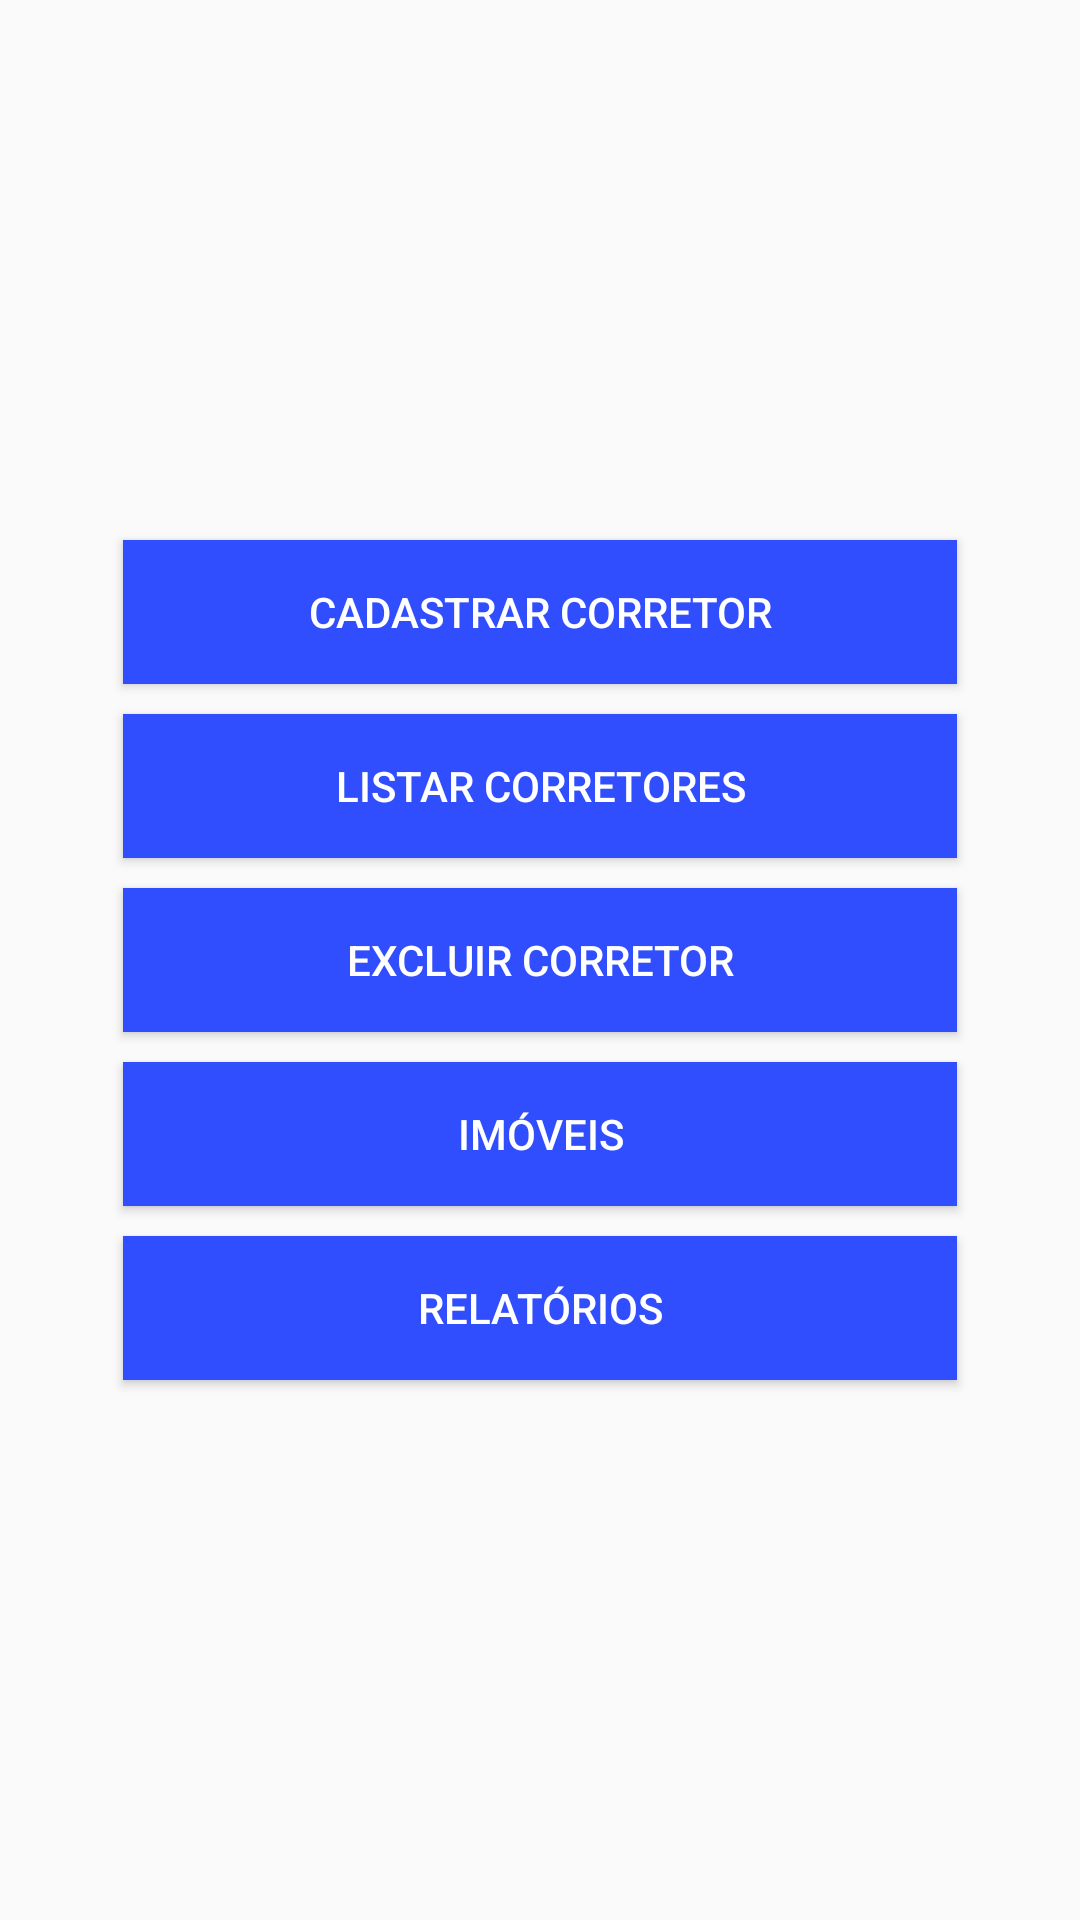

Here is an Android app screen rendered from its layout file. Give the layout XML and the strings, colors and styles it references.
<!-- AndroidManifest.xml: application theme AppTheme -->
<!-- res/layout/content_gestor.xml -->
<?xml version="1.0" encoding="utf-8"?>
<RelativeLayout xmlns:android="http://schemas.android.com/apk/res/android"
    xmlns:app="http://schemas.android.com/apk/res-auto"
    xmlns:tools="http://schemas.android.com/tools"
    android:layout_width="match_parent"
    android:layout_height="match_parent"
    android:paddingBottom="@dimen/activity_vertical_margin"
    android:paddingLeft="@dimen/activity_horizontal_margin"
    android:paddingRight="@dimen/activity_horizontal_margin"
    android:paddingTop="@dimen/activity_vertical_margin"
    tools:context=".view.gestor.GestorActivity"
    tools:showIn="@layout/activity_gestor">
    <LinearLayout
        android:layout_width="match_parent"
        android:layout_height="match_parent"
        android:layout_margin="20dp"
        android:orientation="vertical"
        android:gravity="center">
        <Button
            style="@style/DefaltButton"
            android:id="@+id/gestor_btn_cadastrar_corretor"
            android:text="@string/cadastrar_corretor"/>
        <Button
            style="@style/DefaltButton"
            android:id="@+id/gestor_btn_listar_corretor"
            android:text="@string/listar_corretor"/>
        <Button
            style="@style/DefaltButton"
            android:id="@+id/gestor_btn_excluir_corretor"
            android:text="@string/excluir_corretor"/>
        <Button
            style="@style/DefaltButton"
            android:id="@+id/gestor_btn_imoveis"
            android:text="@string/imoveis"/>
        <Button
            style="@style/DefaltButton"
            android:id="@+id/gestor_btn_relatorios"
            android:text="@string/relatorios"/>
    </LinearLayout>
</RelativeLayout>
<!-- res/layout/activity_gestor.xml (included above) -->
<?xml version="1.0" encoding="utf-8"?>
<RelativeLayout xmlns:android="http://schemas.android.com/apk/res/android"
    xmlns:tools="http://schemas.android.com/tools"
    android:layout_width="match_parent"
    android:layout_height="match_parent"
    android:paddingBottom="@dimen/activity_vertical_margin"
    android:paddingLeft="@dimen/activity_horizontal_margin"
    android:paddingRight="@dimen/activity_horizontal_margin"
    android:paddingTop="@dimen/activity_vertical_margin"
    tools:context=".view.gestor.GestorActivity">

    <LinearLayout
        android:layout_width="match_parent"
        android:layout_height="match_parent"
        android:orientation="vertical"
        android:gravity="center"
        android:layout_margin="25dp">
        <Button
            style="@style/DefaltButton"
            android:id="@+id/gestor_btn_corretores"
            android:text="@string/corretores"/>
        <Button
            style="@style/DefaltButton"
            android:id="@+id/gestor_btn_imoveis"
            android:enabled="false"
            android:text="@string/imoveis"/>
        <Button
            style="@style/DefaltButton"
            android:enabled="false"
            android:id="@+id/gestor_btn_relatorios"
            android:text="@string/relatorios"/>
    </LinearLayout>
</RelativeLayout>
<!-- resources referenced by this layout -->
<resources>
  <dimen name="activity_horizontal_margin">16dp</dimen>
  <dimen name="activity_vertical_margin">16dp</dimen>
  <string name="cadastrar_corretor">Cadastrar Corretor</string>
  <string name="corretores">Corretores</string>
  <string name="excluir_corretor">Excluir Corretor</string>
  <string name="imoveis">Imóveis</string>
  <string name="listar_corretor">Listar Corretores</string>
  <string name="relatorios">Relatórios</string>
  <style name="DefaltButton">
          <item name="android:layout_margin">5dp</item>
          <item name="android:background">@color/default_btn</item>
          <item name="android:textColor">#FFFFFF</item>
          <item name="android:layout_width">match_parent</item>
          <item name="android:layout_height">wrap_content</item>
      </style>
  <style name="AppTheme" parent="Theme.AppCompat.Light.DarkActionBar">
          
          <item name="colorPrimary">@color/colorPrimary</item>
          <item name="colorPrimaryDark">@color/colorPrimaryDark</item>
          <item name="colorAccent">@color/colorAccent</item>
      </style>
  <color name="default_btn">#304EFD</color>
  <color name="colorPrimary">#3F51B5</color>
  <color name="colorPrimaryDark">#303F9F</color>
  <color name="colorAccent">#FF4081</color>
</resources>
